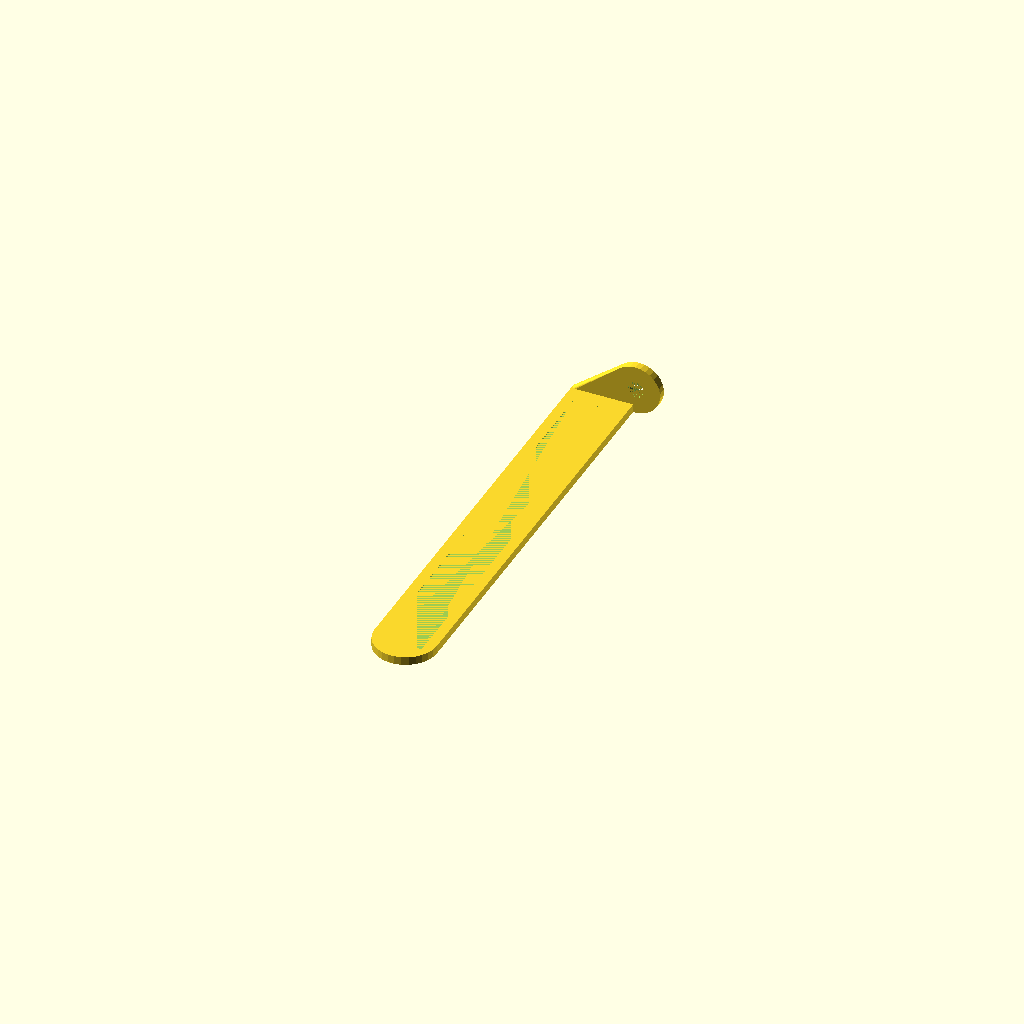
Cell 1 — every parameter at its default value.
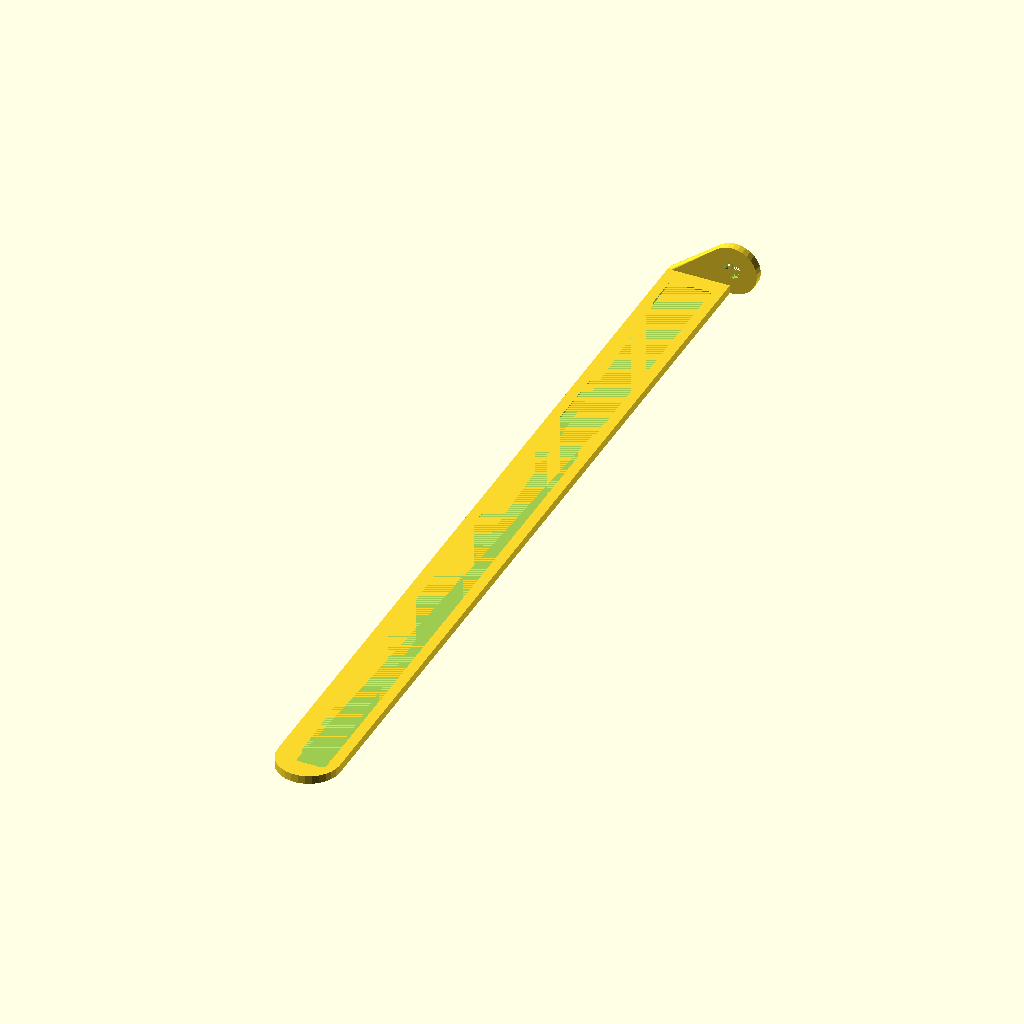
Cell 2 — STRIP_LENGTH set to 200, the other parameters unchanged.
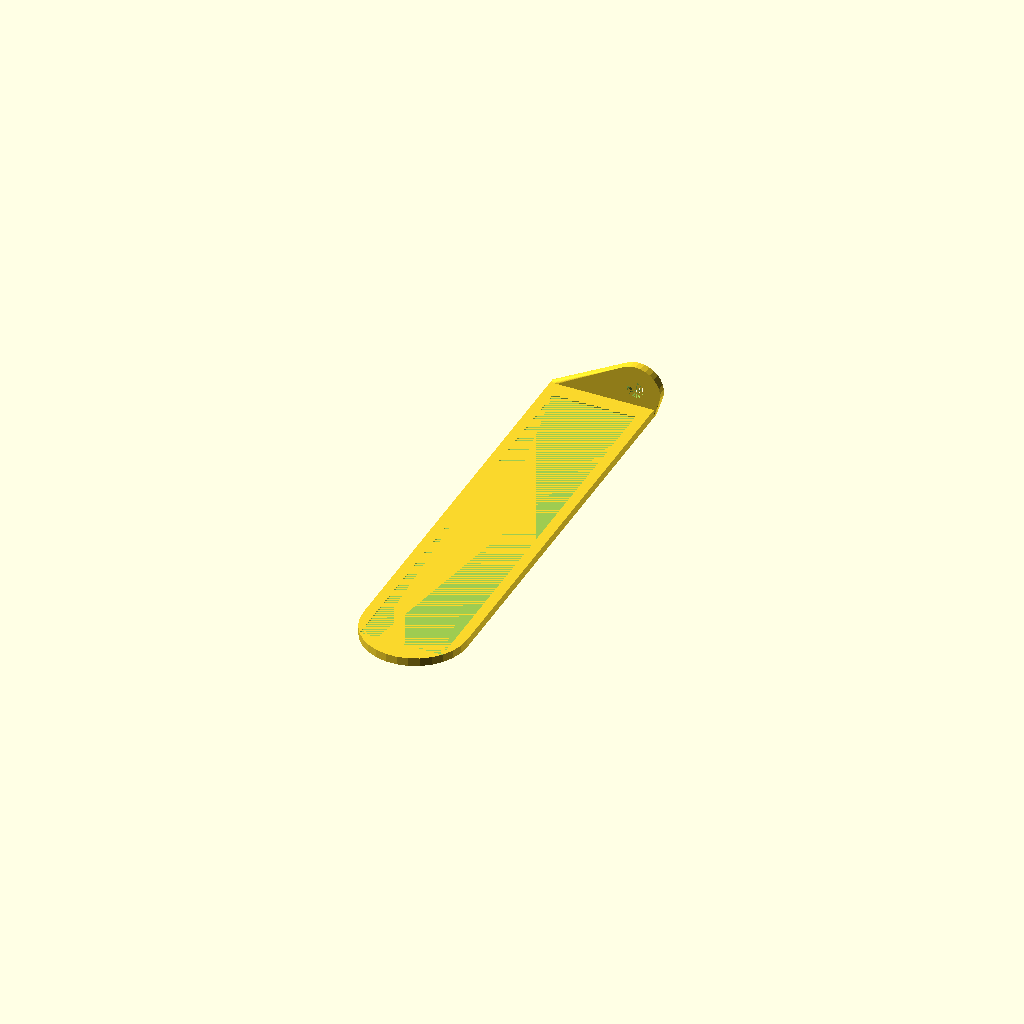
Cell 3: the same model with STRIP_WIDTH = 20.
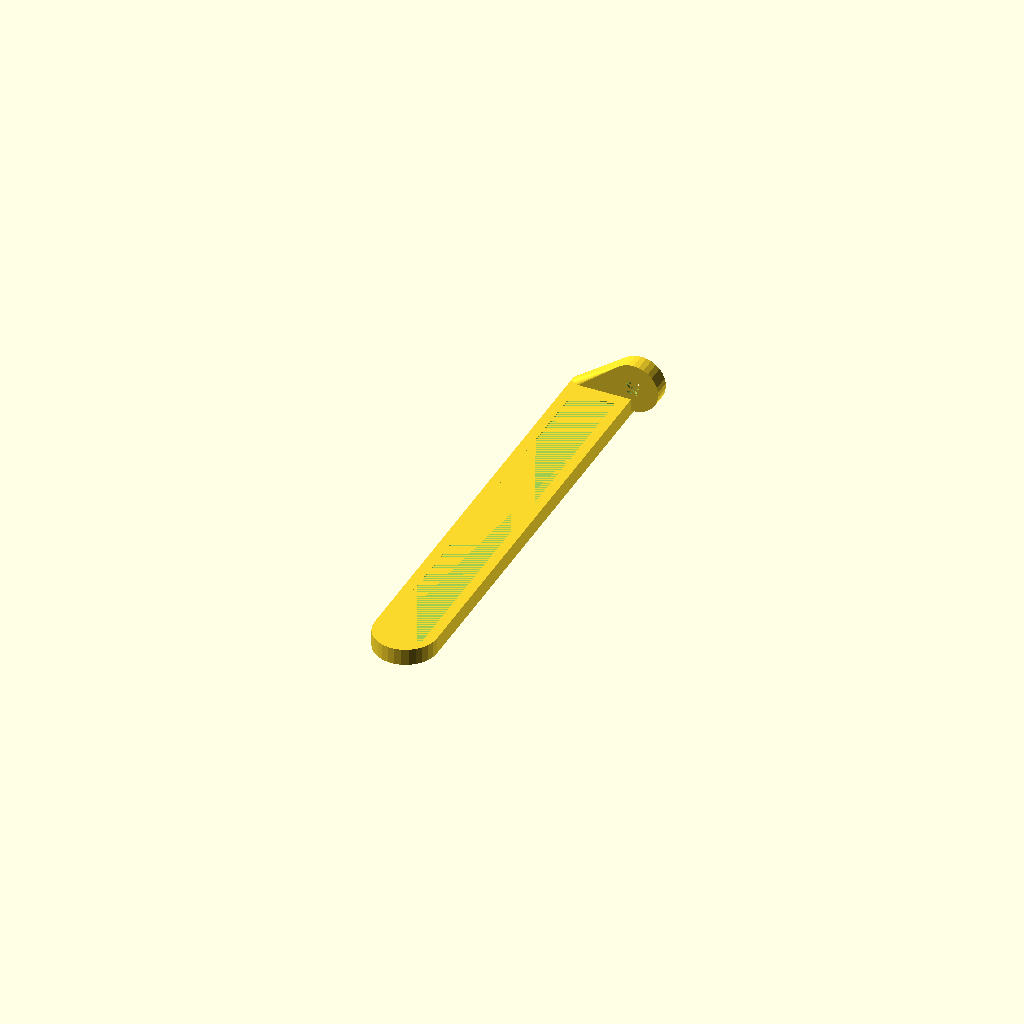
Cell 4: BASE_THICKNESS = 4 (everything else at default).
One fixed orthographic camera (rotation 55°, 0°, 25°; colour scheme Cornfield) for every cell.
OpenSCAD source file 3d-printer-parts/light-strip-mount.scad:
STRIP_LENGTH = 100;
STRIP_WIDTH = 10;
STRIP_DEPTH = 0.5;

BASE_THICKNESS = 2;
LENGTH = STRIP_LENGTH + 10;
WIDTH = STRIP_WIDTH + 5;

MOUNT_HOLE_DIA = 4;
MOUNT_OFFSET_X = -8;
MOUNT_OFFSET_Z = 5;

$fn = 30;

module strip() {
    translate([0, 0, STRIP_DEPTH/2])
    cube(size = [STRIP_WIDTH, STRIP_LENGTH, STRIP_DEPTH], center = true);
}

module mount() {
    difference() {
        hull() {
            cylinder(d = BASE_THICKNESS, h = WIDTH, center = true);
            translate([MOUNT_OFFSET_Z, 0, MOUNT_OFFSET_X])
            rotate([90, 0, 0])
            cylinder(d = 3   * MOUNT_HOLE_DIA, h = BASE_THICKNESS, center = true);
        }
        translate([MOUNT_OFFSET_Z, 0, MOUNT_OFFSET_X])
        rotate([90, 0, 0])
        cylinder(d = MOUNT_HOLE_DIA, h = BASE_THICKNESS, center = true);

    }
}

module base() {
    hull() {
        translate([0, -(LENGTH-WIDTH)/2, 0])
        cylinder(d = WIDTH, h = BASE_THICKNESS);
        translate([0, LENGTH/2, BASE_THICKNESS/2])
        rotate([0, 90, 0])
        cylinder(d = BASE_THICKNESS, h = WIDTH, center = true);
    }

    translate([0, LENGTH/2, BASE_THICKNESS/2])
    rotate([0, -90, 0])
    mount();
}

difference() {
    base();
    translate([0, 0, BASE_THICKNESS-STRIP_DEPTH])
    strip();
}
Customizer parameters (derived from the source; name, type, default, range or options):
STRIP_LENGTH: number, default 100
STRIP_WIDTH: number, default 10
STRIP_DEPTH: number, default 0.5
BASE_THICKNESS: number, default 2
MOUNT_HOLE_DIA: number, default 4
MOUNT_OFFSET_X: number, default -8
MOUNT_OFFSET_Z: number, default 5
